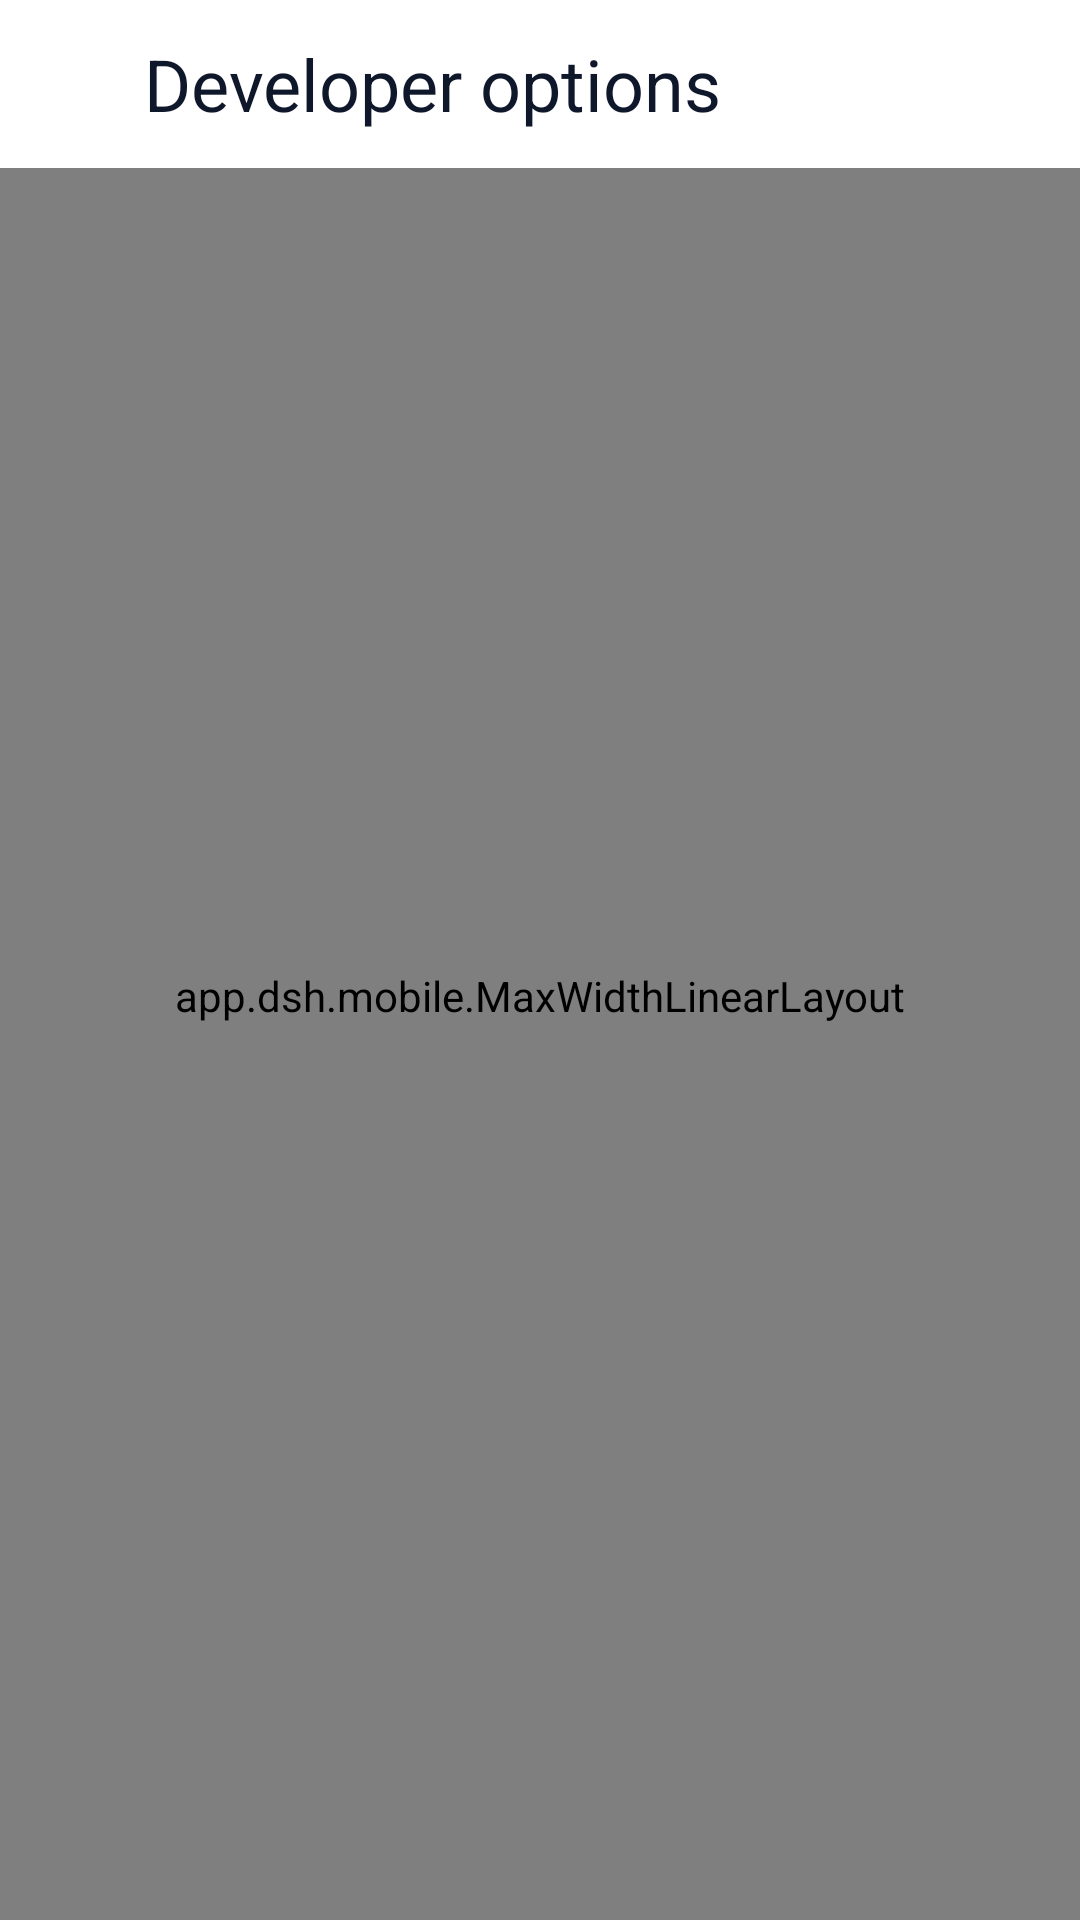

Here is an Android app screen rendered from its layout file. Give the layout XML and the strings, colors and styles it references.
<!-- AndroidManifest.xml: application theme Theme.Dsh -->
<!-- res/layout/activity_developer_options.xml -->
<?xml version="1.0" encoding="utf-8"?>
<LinearLayout xmlns:android="http://schemas.android.com/apk/res/android" xmlns:app="http://schemas.android.com/apk/res-auto" android:layout_width="match_parent" android:layout_height="match_parent" android:orientation="vertical" android:background="?android:attr/colorBackground">
    <LinearLayout android:layout_width="match_parent" android:layout_height="@dimen/md3_topbar_height" android:orientation="horizontal" android:gravity="center_vertical" android:elevation="0dp">
        <ImageView android:id="@+id/btnBack" android:layout_width="48dp" android:layout_height="48dp" android:padding="12dp" android:src="@drawable/ic_back" android:background="?android:attr/selectableItemBackgroundBorderless" android:contentDescription="@string/settings_back" />
        <TextView android:layout_width="0dp" android:layout_height="match_parent" android:layout_weight="1" android:gravity="center_vertical" android:text="@string/developer_options_title" android:textColor="?attr/colorOnSurface" android:textAppearance="?attr/textAppearanceHeadlineSmall" />
    </LinearLayout>
    <ScrollView android:layout_width="match_parent" android:layout_height="match_parent" android:fillViewport="true">
        <app.dsh.mobile.MaxWidthLinearLayout android:layout_width="match_parent" android:layout_height="wrap_content" android:layout_gravity="center_horizontal" android:orientation="vertical" android:paddingHorizontal="16dp" android:paddingBottom="32dp">
            <TextView android:layout_width="wrap_content" android:layout_height="wrap_content" android:text="@string/developer_options_intro" android:textColor="?attr/colorOnSurfaceVariant" android:textSize="12sp" android:paddingStart="8dp" android:paddingTop="14dp" android:paddingBottom="8dp" />
            <com.google.android.material.card.MaterialCardView android:layout_width="match_parent" android:layout_height="wrap_content" android:layout_marginTop="@dimen/md3_card_gap" app:cardCornerRadius="?attr/dshCardRadius" app:cardElevation="0dp" app:strokeWidth="?attr/dshCardStroke" app:strokeColor="?attr/dshStroke" app:cardBackgroundColor="?attr/dshSurface">
                <LinearLayout android:id="@+id/rowDeveloperMaster" android:layout_width="match_parent" android:layout_height="wrap_content" android:minHeight="@dimen/md3_item_two_line" android:orientation="horizontal" android:gravity="center_vertical" android:paddingHorizontal="@dimen/md3_item_padding_h" android:paddingVertical="14dp" android:background="@drawable/bg_md3_seg_single">
                    <LinearLayout android:layout_width="0dp" android:layout_height="wrap_content" android:layout_weight="1" android:orientation="vertical">
                        <TextView android:layout_width="match_parent" android:layout_height="wrap_content" android:text="@string/developer_options_title" android:textAppearance="?attr/textAppearanceBodyLarge" android:textColor="?attr/colorOnSurface" />
                        <TextView android:layout_width="match_parent" android:layout_height="wrap_content" android:layout_marginTop="2dp" android:text="@string/developer_options_enabled_sub" android:textAppearance="?attr/textAppearanceBodyMedium" android:textColor="?attr/colorOnSurfaceVariant" />
                    </LinearLayout>
                    <com.google.android.material.materialswitch.MaterialSwitch android:id="@+id/swDeveloperMaster" android:layout_width="wrap_content" android:layout_height="wrap_content" android:contentDescription="@string/developer_options_title" />
                </LinearLayout>
            </com.google.android.material.card.MaterialCardView>
            <TextView android:layout_width="match_parent" android:layout_height="wrap_content" android:layout_marginTop="@dimen/md3_card_gap" android:paddingHorizontal="8dp" android:text="@string/developer_options_security_note" android:textAppearance="?attr/textAppearanceBodySmall" android:textColor="?attr/colorOnSurfaceVariant" />
        </app.dsh.mobile.MaxWidthLinearLayout>
    </ScrollView>
</LinearLayout>
<!-- resources referenced by this layout -->
<resources>
  <dimen name="md3_card_gap">12dp</dimen>
  <dimen name="md3_item_padding_h">16dp</dimen>
  <dimen name="md3_item_two_line">72dp</dimen>
  <dimen name="md3_topbar_height">56dp</dimen>
  <!-- drawable bg_md3_seg_single (drawable) -->
  <?xml version="1.0" encoding="utf-8"?>
  <ripple xmlns:android="http://schemas.android.com/apk/res/android"
      android:color="?attr/colorControlHighlight">
      <item android:id="@android:id/mask">
          <shape android:shape="rectangle">
              <solid android:color="#FFFFFFFF" />
              <corners
                  android:topLeftRadius="@dimen/md3_card_radius"
                  android:topRightRadius="@dimen/md3_card_radius"
                  android:bottomLeftRadius="@dimen/md3_card_radius"
                  android:bottomRightRadius="@dimen/md3_card_radius" />
          </shape>
      </item>
      <item>
          <shape android:shape="rectangle">
              <solid android:color="?attr/colorSurface" />
              <corners
                  android:topLeftRadius="@dimen/md3_card_radius"
                  android:topRightRadius="@dimen/md3_card_radius"
                  android:bottomLeftRadius="@dimen/md3_card_radius"
                  android:bottomRightRadius="@dimen/md3_card_radius" />
          </shape>
      </item>
  </ripple>
  <!-- drawable ic_back (drawable) -->
  <?xml version="1.0" encoding="utf-8"?>
  <vector xmlns:android="http://schemas.android.com/apk/res/android"
      android:width="24dp"
      android:height="24dp"
      android:viewportWidth="24"
      android:viewportHeight="24">
      <path
          android:fillColor="#FFFFFFFF"
          android:pathData="M20,11H7.83l5.59,-5.59L12,4l-8,8l8,8l1.41,-1.41L7.83,13H20v-2z" />
  </vector>
  <string name="developer_options_enabled_sub">Turn off to hide developer options again.</string>
  <string name="developer_options_intro">A small collection of optional tools for curious users and advanced configuration.</string>
  <string name="developer_options_security_note">Enabling this menu does not grant Root, Shizuku, or other system permissions. Each operation still requires its own authorization.</string>
  <string name="developer_options_title">Developer options</string>
  <string name="settings_back">Back</string>
  <dimen name="md3_card_radius">20dp</dimen>
  <color name="accent">#FF0284C7</color>
  <color name="surface">#FFFFFFFF</color>
  <color name="accent_soft">#FFE0F2FE</color>
  <color name="text_primary">#FF0F172A</color>
  <color name="bg">#FFF5F7FA</color>
  <color name="text_secondary">#FF475569</color>
  <color name="divider">#FFE2E8F0</color>
  <color name="danger">#FFDC2626</color>
  <color name="on_accent">#FFFFFFFF</color>
  <color name="danger_soft">#FFFDEBEA</color>
  <color name="dialog_bg">#FFFFFFFF</color>
  <color name="surface_alt">#FFF0F3F7</color>
  <style name="ThemeOverlay.Dsh.MaterialAlertDialog" parent="ThemeOverlay.Material3.MaterialAlertDialog">
          <item name="alertDialogStyle">@style/DshMaterialAlertDialog</item>
      </style>
  <color name="success">#FF15803D</color>
  <color name="warning">#FFB45309</color>
  <color name="btn_ripple">#1F0F172A</color>
  <color name="overlay">#66000000</color>
  <style name="DshMaterialAlertDialog" parent="MaterialAlertDialog.Material3">
          <item name="singleChoiceItemLayout">@layout/dialog_single_choice</item>
      </style>
</resources>
